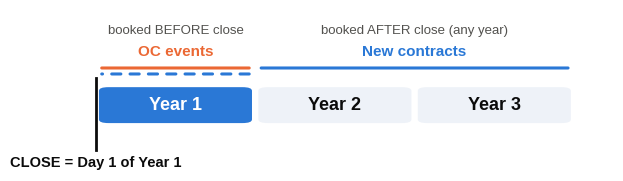
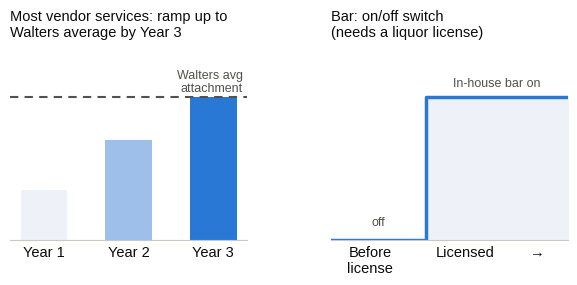
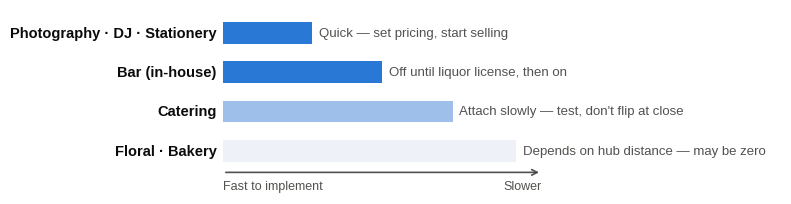
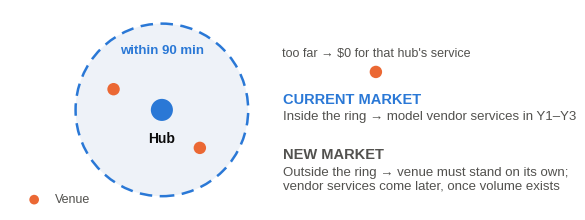

These charts were generated, in order, by the following Python code:
import matplotlib
matplotlib.use("Agg")
import matplotlib.pyplot as plt
from matplotlib.patches import FancyBboxPatch, Circle
import matplotlib.font_manager as fm

plt.rcParams["font.family"] = "Liberation Sans"
BLUE="#2a78d6"; ORANGE="#eb6834"; INK="#0b0b0b"; INK2="#52514e"; MUTED="#c9c8c2"; LIGHT="#eef2f8"; SURF="#ffffff"
W=7.2

def save(fig,name):
    fig.savefig(name,dpi=220,bbox_inches="tight",facecolor=SURF,pad_inches=0.05); plt.close(fig)

# 1. Timeline ---------------------------------------------------------------
fig,ax=plt.subplots(figsize=(W,2.1)); ax.set_xlim(-0.25,3.25); ax.set_ylim(-1.1,1.6); ax.axis("off")
for i,lab in enumerate(["Year 1","Year 2","Year 3"]):
    ax.add_patch(FancyBboxPatch((i+0.02,-0.3),0.96,0.6,boxstyle="round,pad=0,rounding_size=0.06",fc=LIGHT if i else BLUE,ec="none"))
    ax.text(i+0.5,0,lab,ha="center",va="center",fontsize=13,fontweight="bold",color="white" if i==0 else INK)
ax.plot([0,0],[-0.75,0.45],color=INK,lw=2)
ax.text(0,-0.95,"CLOSE = Day 1 of Year 1",ha="center",va="center",fontsize=10.5,fontweight="bold",color=INK)
# OC bracket
ax.annotate("",xy=(0.02,0.62),xytext=(0.98,0.62),arrowprops=dict(arrowstyle="-",color=ORANGE,lw=2.2))
ax.text(0.5,0.78,"OC events",ha="center",va="bottom",fontsize=11,fontweight="bold",color=ORANGE)
ax.text(0.5,1.15,"booked BEFORE close",ha="center",va="bottom",fontsize=9.5,color=INK2)
# New bracket
ax.annotate("",xy=(1.02,0.62),xytext=(2.98,0.62),arrowprops=dict(arrowstyle="-",color=BLUE,lw=2.2))
ax.text(2.0,0.78,"New contracts",ha="center",va="bottom",fontsize=11,fontweight="bold",color=BLUE)
ax.text(2.0,1.15,"booked AFTER close (any year)",ha="center",va="bottom",fontsize=9.5,color=INK2)
# dashed continuation of new contracts into Y1
ax.annotate("",xy=(0.02,0.52),xytext=(0.98,0.52),arrowprops=dict(arrowstyle="-",color=BLUE,lw=2.2,ls=(0,(3,3))))
save(fig,"timeline.png")

# 2. Attachment ramp + bar switch ----------------------------------------------
fig,(a1,a2)=plt.subplots(1,2,figsize=(W,2.5),gridspec_kw=dict(wspace=0.35))
for ax in (a1,a2):
    for s in ["top","right","left"]: ax.spines[s].set_visible(False)
    ax.spines["bottom"].set_color(MUTED); ax.set_yticks([]); ax.tick_params(axis="x",length=0,labelsize=10.5,colors=INK)
yrs=["Year 1","Year 2","Year 3"]
vals=[0.35,0.7,1.0]
bars=a1.bar(yrs,vals,width=0.55,color=[LIGHT,"#9dbfe9",BLUE],edgecolor="none")
a1.axhline(1.0,color=INK2,lw=1.5,ls=(0,(4,3)))
a1.text(2.35,1.02,"Walters avg\nattachment",ha="right",va="bottom",fontsize=9,color=INK2)
a1.set_ylim(0,1.35); a1.set_title("Most vendor services: ramp up to\nWalters average by Year 3",fontsize=10.5,color=INK,loc="left",pad=8)
# bar step
import numpy as np
x=np.array([0,1.2,1.2,3]); y=np.array([0,0,1,1])
a2.step(x,y,where="post",color=BLUE,lw=2.5)
a2.fill_between([1.2,3],0,1,color=LIGHT,step="post")
a2.set_xlim(0,3); a2.set_ylim(0,1.35); a2.set_xticks([0.5,1.7,2.6]); a2.set_xticklabels(["Before\nlicense","Licensed","→"])
a2.text(2.1,1.06,"In-house bar on",ha="center",va="bottom",fontsize=9,color=INK2)
a2.text(0.6,0.08,"off",ha="center",va="bottom",fontsize=9,color=INK2)
a2.set_title("Bar: on/off switch\n(needs a liquor license)",fontsize=10.5,color=INK,loc="left",pad=8)
save(fig,"ramp.png")

# 3. Speed to implement ---------------------------------------------------------
fig,ax=plt.subplots(figsize=(W,2.4))
items=[("Photography · DJ · Stationery","Quick — set pricing, start selling",0.28,BLUE),
       ("Bar (in-house)","Off until liquor license, then on",0.5,BLUE),
       ("Catering","Attach slowly — test, don't flip at close",0.72,"#9dbfe9"),
       ("Floral · Bakery","Depends on hub distance — may be zero",0.92,LIGHT)]
for i,(name,note,v,c) in enumerate(items):
    y=len(items)-1-i
    ax.barh(y,v,height=0.55,color=c,edgecolor="none")
    ax.text(-0.02,y,name,ha="right",va="center",fontsize=10.5,fontweight="bold",color=INK)
    ax.text(v+0.02,y,note,ha="left",va="center",fontsize=9.5,color=INK2)
ax.set_xlim(0,1.75); ax.set_ylim(-0.6,len(items)-0.4); ax.axis("off")
ax.annotate("",xy=(1.0,-0.55),xytext=(0,-0.55),arrowprops=dict(arrowstyle="->",color=INK2,lw=1.2))
ax.text(0,-0.75,"Fast to implement",fontsize=9,color=INK2,va="top"); ax.text(1.0,-0.75,"Slower",fontsize=9,color=INK2,va="top",ha="right")
ax.set_ylim(-1.1,len(items)-0.4)
save(fig,"speed.png")

# 4. Market / hub ring ----------------------------------------------------------------
fig,ax=plt.subplots(figsize=(W,2.6)); ax.set_aspect("equal"); ax.axis("off")
ax.set_xlim(-2.2,5.2); ax.set_ylim(-1.45,1.45)
ax.add_patch(Circle((0,0),1.25,fc=LIGHT,ec=BLUE,lw=1.8,ls=(0,(5,3))))
ax.add_patch(Circle((0,0),0.16,fc=BLUE,ec="none")); ax.text(0,-0.32,"Hub",ha="center",va="top",fontsize=10,fontweight="bold",color=INK)
ax.text(0,0.85,"within 90 min",ha="center",va="center",fontsize=9.5,color=BLUE,fontweight="bold")
for (x,y) in [(-0.7,0.3),(0.55,-0.55)]:
    ax.add_patch(Circle((x,y),0.09,fc=ORANGE,ec="none"))
ax.add_patch(Circle((3.1,0.55),0.09,fc=ORANGE,ec="none"))
ax.text(-1.55,-1.3,"Venue",fontsize=9,color=INK2,va="center"); ax.add_patch(Circle((-1.85,-1.3),0.07,fc=ORANGE,ec="none"))
ax.text(1.75,0.05,"CURRENT MARKET",fontsize=10.5,fontweight="bold",color=BLUE,va="bottom")
ax.text(1.75,-0.02,"Inside the ring → model vendor services in Y1–Y3",fontsize=9.5,color=INK2,va="top")
ax.text(1.75,-0.75,"NEW MARKET",fontsize=10.5,fontweight="bold",color=INK2,va="bottom")
ax.text(1.75,-0.82,"Outside the ring → venue must stand on its own;\nvendor services come later, once volume exists",fontsize=9.5,color=INK2,va="top")
ax.text(3.1,0.72,"too far → $0 for that hub's service",fontsize=9,color=INK2,ha="center",va="bottom")
save(fig,"market.png")
print("charts done")
